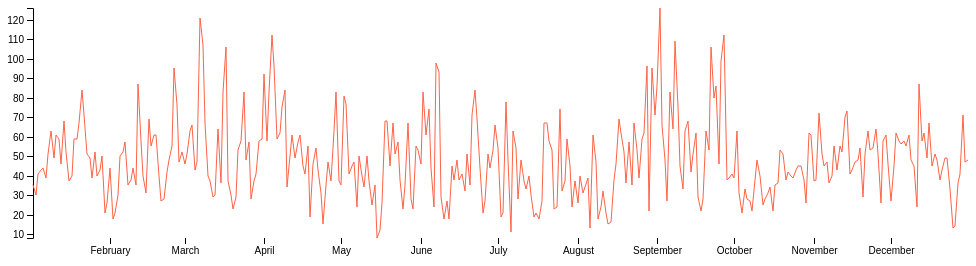
D3 v4 page, settled after 360 driven frames (6 s of simulated time); the page loaded 1 data file(s).



var svg = d3.select("svg"),
    margin = {top: 0, right: 0, bottom: 20, left: 25},
    width = +svg.attr("width") - margin.left - margin.right,
    height = +svg.attr("height") - margin.top - margin.bottom,
    g = svg.append("g").attr("transform", "translate(" + margin.left + "," + margin.top + ")");

var parseTime = d3.timeParse("%d-%m-%Y");

var x = d3.scaleTime()
    .rangeRound([0, width]);

var y = d3.scaleLinear()
    .rangeRound([height, 0]);

var line = d3.line()
    .x(function(d) { return x(d.date); })
    .y(function(d) { return y(d.close); });

d3.tsv("d3data/belziger.tsv", function(d) {
  d.date = parseTime(d.date);
  d.close = +d.close;
  return d;
}, function(error, data) {
  if (error) throw error;

  x.domain(d3.extent(data, function(d) { return d.date; }));
  y.domain(d3.extent(data, function(d) { return d.close; }));

  g.append("g")
      .attr("transform", "translate(0," + height + ")")
      .call(d3.axisBottom(x))
    .select(".domain")
      .remove();

  g.append("g")
      .call(d3.axisLeft(y))
    .append("text")
      .attr("fill", "none")
      .attr("transform", "rotate(-90)")
      .attr("y", 6)
      .attr("dy", "0.9em")
      .attr("text-anchor", "end")
      .text("NO2");

  g.append("path")
      .datum(data)
      .attr("fill", "none")
      .attr("stroke", "tomato")
      .attr("stroke-linejoin", "round")
      .attr("stroke-linecap", "round")
      .attr("stroke-width", 1)
      .attr("d", line);
});



### data: d3data/belziger.tsv
date	close
02-01-2016	35
03-01-2016	30
04-01-2016	41
05-01-2016	43
06-01-2016	44
07-01-2016	39
08-01-2016	51
09-01-2016	63
10-01-2016	49
11-01-2016	61
12-01-2016	59
13-01-2016	46
14-01-2016	68
15-01-2016	52
16-01-2016	37
17-01-2016	40
18-01-2016	59
19-01-2016	59
20-01-2016	67
21-01-2016	84
22-01-2016	71
23-01-2016	51
24-01-2016	49
25-01-2016	39
26-01-2016	52
27-01-2016	40
28-01-2016	43
29-01-2016	50
30-01-2016	21
31-01-2016	26
01-02-2016	44
02-02-2016	18
03-02-2016	21
04-02-2016	30
05-02-2016	50
06-02-2016	52
07-02-2016	57
08-02-2016	35
09-02-2016	38
10-02-2016	44
11-02-2016	35
12-02-2016	87
13-02-2016	58
14-02-2016	40
15-02-2016	31
16-02-2016	69
17-02-2016	55
18-02-2016	61
19-02-2016	61
20-02-2016	40
21-02-2016	27
22-02-2016	28
23-02-2016	42
24-02-2016	48
25-02-2016	55
26-02-2016	95
27-02-2016	76
28-02-2016	47
29-02-2016	52
01-03-2016	46
... 305 more rows